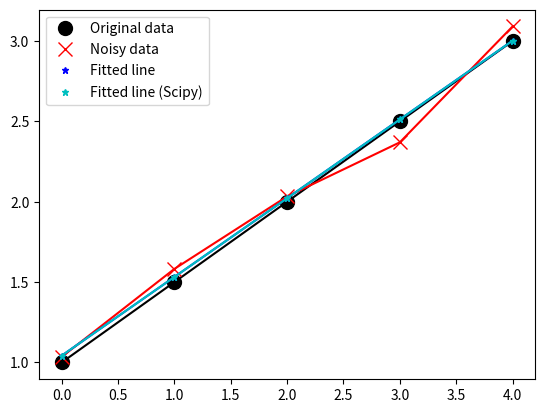

This chart was generated by the following Python code:
# Least squares solving
# y = m x + c
# y0 = m x0 + c
# y1 = m x1 + c
# y2 = m x2 + c
# y3 = m x3 + c
# y4 = m x4 + c
# equivalent to A p = y
# with
# A = [x0 1
#      x1 1
#      x2 1
#      x3 1
#      x4 1]
#  p = [m
#       c]
import numpy as np
from scipy.linalg import lstsq as scipy_lstsq
import matplotlib.pyplot as plt
from numpy.random import default_rng

rng = default_rng(1)

x = np.array(range(5))
m = 0.5
c = 1
y = m * x + c
noise_std = 0.1
noise = rng.standard_normal(len(y)) * noise_std
y_with_noise = y + noise


A = np.vstack([x, np.ones(len(x))]).T
solution, residuals, rank, s = np.linalg.lstsq(A, y_with_noise)
m_est, c_est = solution
solution_scipy, residuals_scipy, rank_scipy, s_scipy = scipy_lstsq(A, y_with_noise, lapack_driver='gelsy')  # lapack_driver choices: 'gelsd', 'gelsy', 'gelss'
m_est_scipy, c_est_scipy = solution_scipy

plt.plot(x, y, 'ko', label='Original data', markersize=10)
plt.plot(x, y, 'k')
plt.plot(x, y_with_noise, 'rx', label='Noisy data', markersize=10)
plt.plot(x, y_with_noise, 'r')
plt.plot(x, m_est*x + c_est, 'b*', label='Fitted line', markersize=5)
plt.plot(x, m_est*x + c_est, 'b')
plt.plot(x, m_est_scipy*x + c_est_scipy, 'c*', label='Fitted line (Scipy)', markersize=5)
plt.plot(x, m_est_scipy*x + c_est_scipy, 'c')
plt.legend()
plt.show()

